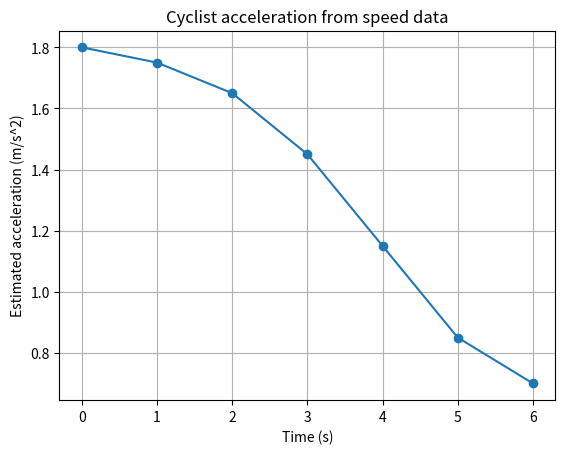

Recreate this plot in Python.
# Task 15 (related case): Acceleration of a cyclist from speed readings
import numpy as np
import matplotlib.pyplot as plt

time = np.array([0, 1, 2, 3, 4, 5, 6], dtype=float)         # seconds
speed = np.array([0.0, 1.8, 3.5, 5.1, 6.4, 7.4, 8.1])       # metres per second

acceleration = np.zeros_like(speed)

# Forward difference at the start
acceleration[0] = (speed[1] - speed[0]) / (time[1] - time[0])

# Central differences for interior points
for i in range(1, len(time) - 1):
    acceleration[i] = (speed[i + 1] - speed[i - 1]) / (time[i + 1] - time[i - 1])

# Backward difference at the end
acceleration[-1] = (speed[-1] - speed[-2]) / (time[-1] - time[-2])

for t, v, a in zip(time, speed, acceleration):
    print(f"t={t:.0f}s, speed={v:.1f}m/s, estimated acceleration={a:.2f}m/s^2")

plt.plot(time, acceleration, marker="o")
plt.xlabel("Time (s)")
plt.ylabel("Estimated acceleration (m/s^2)")
plt.title("Cyclist acceleration from speed data")
plt.grid(True)
plt.show()
